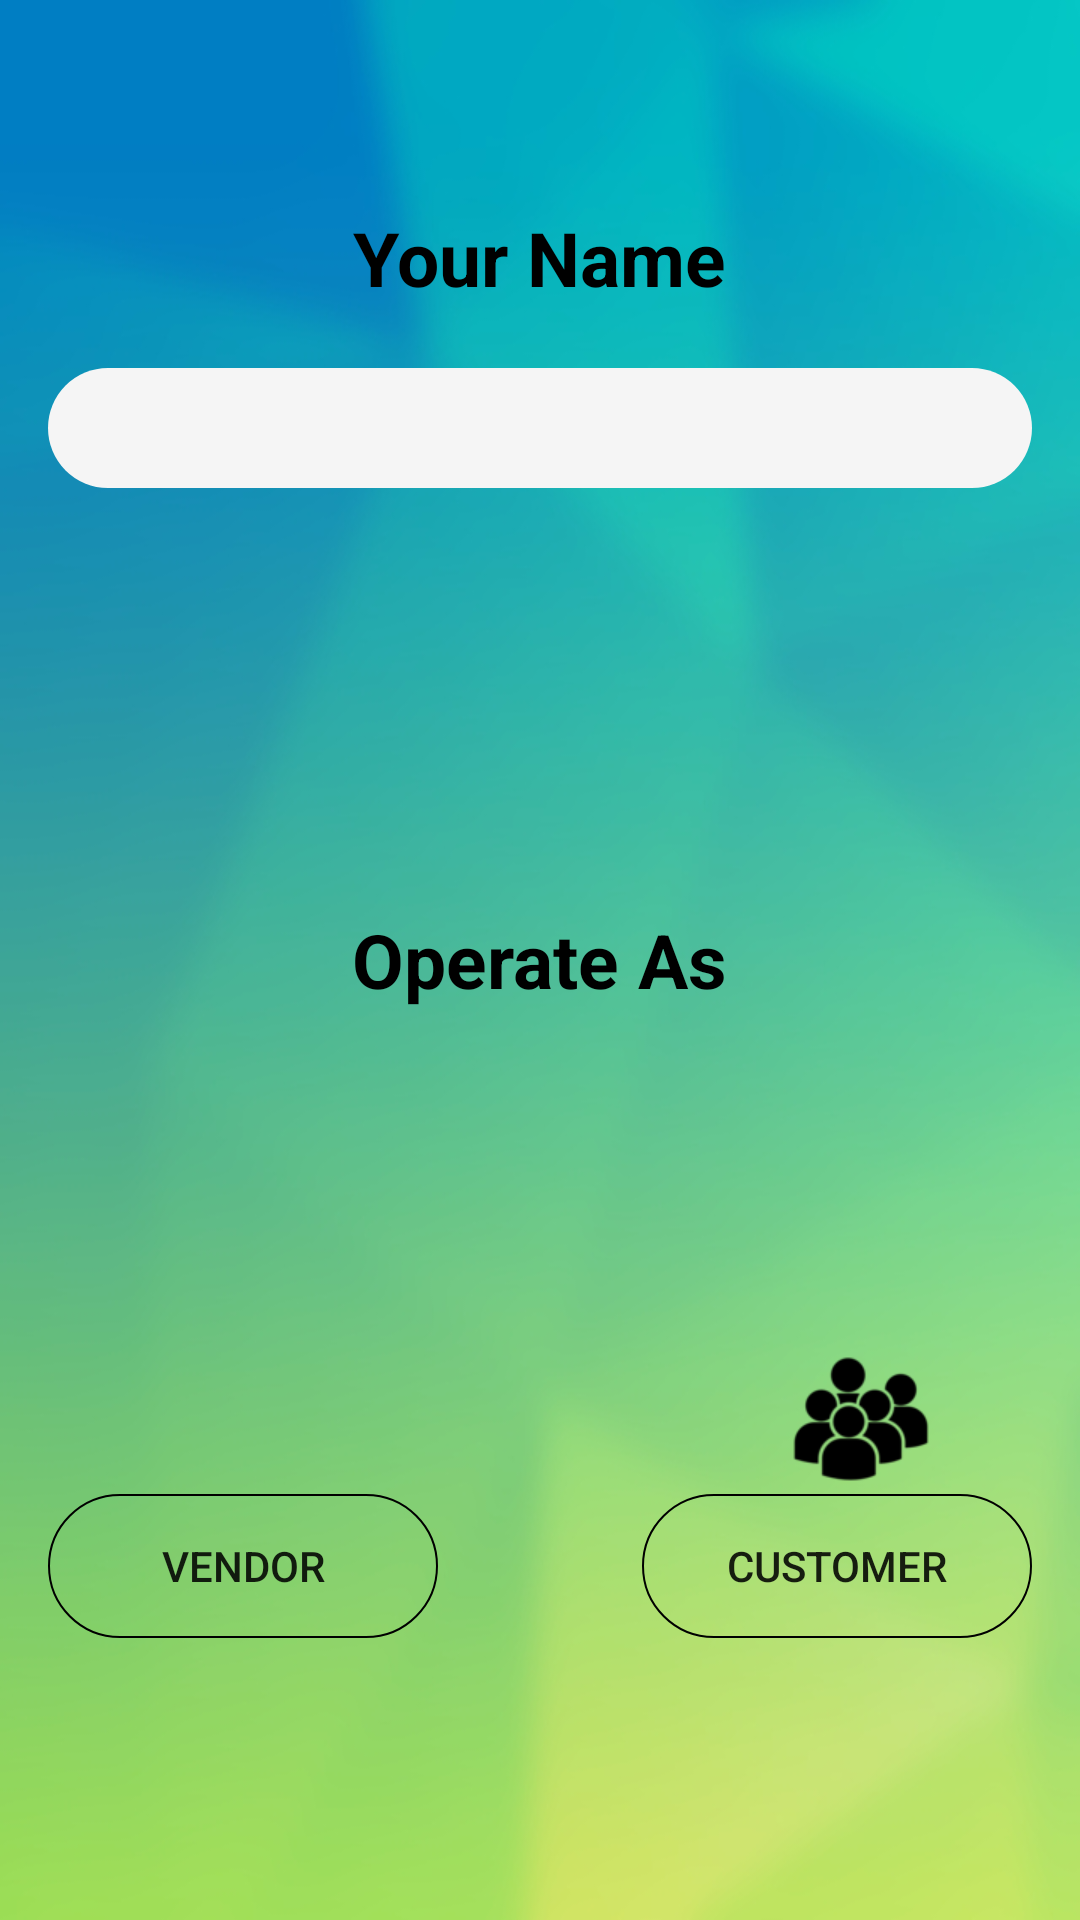

The Android layout XML behind this screen, and the referenced resources:
<!-- AndroidManifest.xml: application theme AppTheme -->
<!-- res/layout/slider_screen_3.xml -->
<?xml version="1.0" encoding="utf-8"?>
<RelativeLayout xmlns:android="http://schemas.android.com/apk/res/android"
    xmlns:app="http://schemas.android.com/apk/res-auto"
    android:layout_width="match_parent"
    android:layout_height="match_parent"
    android:paddingLeft="16dp"
    android:paddingRight="16dp"
    android:paddingTop="16dp"
    android:paddingBottom="16dp"
    android:background="@mipmap/background2">

    <LinearLayout
        android:layout_width="match_parent"
        android:layout_height="wrap_content"
        android:orientation="vertical"
        android:gravity="center_horizontal"
        android:layout_marginTop="53dp"
        android:layout_alignParentTop="true"
        android:layout_alignParentStart="true">

        <TextView
            android:layout_width="wrap_content"
            android:layout_height="wrap_content"
            android:text="@string/slider_3_nametext"
            android:textStyle="bold"
            android:textSize="25sp"
            android:textColor="@color/black"/>

        <EditText
            android:id="@+id/user_name"
            android:layout_width="match_parent"
            android:layout_height="40dp"
            android:layout_marginTop="20dp"
            android:background="@drawable/roundedbutton"
            android:inputType="text"
            android:labelFor="@+id/user_name"
            android:textAlignment="center"
            android:textColor="@color/black"
            android:textSize="@dimen/textsize" />

    </LinearLayout>

        <TextView
            android:layout_width="wrap_content"
            android:layout_height="wrap_content"
            android:text="@string/slider_3_optiontext"
            android:textStyle="bold"
            android:textSize="25sp"
            android:textColor="@color/black"
            android:layout_centerVertical="true"
            android:layout_centerHorizontal="true"
            android:id="@+id/textView" />

        <Button
            android:id="@+id/vendor_button"
            android:clickable="true"
            android:layout_width="130dp"
            android:layout_height="wrap_content"
            android:background="@drawable/borders"
            android:text="@string/vendor"
            android:layout_alignBaseline="@+id/customer_button"
            android:layout_alignBottom="@+id/customer_button"
            android:layout_alignParentStart="true" />

        <Button
            android:layout_width="130dp"
            android:layout_height="wrap_content"
            android:clickable="true"
            android:text="@string/customer"
            android:background="@drawable/borders"
            android:id="@+id/customer_button"
            android:layout_marginBottom="78dp"
            android:layout_alignParentBottom="true"
            android:layout_alignParentEnd="true" />

    <ImageView
        android:contentDescription="@string/vendor"
        android:id="@+id/imageView6"
        android:layout_width="wrap_content"
        android:layout_height="wrap_content"
        app:srcCompat="@mipmap/vend"
        android:layout_above="@+id/vendor_button"
        android:layout_alignStart="@+id/vendor_button"
        android:layout_marginStart="34dp" />

    <ImageView
        android:contentDescription="@string/customer"
        android:id="@+id/imageView9"
        android:layout_width="wrap_content"
        android:layout_height="wrap_content"
        app:srcCompat="@mipmap/cust"
        android:layout_above="@+id/customer_button"
        android:layout_alignEnd="@+id/customer_button"
        android:layout_marginEnd="32dp" />

</RelativeLayout>
<!-- resources referenced by this layout -->
<resources>
  <color name="black">#FF000000</color>
  <dimen name="textsize">25sp</dimen>
  <!-- drawable borders (drawable) -->
  <?xml version="1.0" encoding="utf-8"?>
  <shape xmlns:android="http://schemas.android.com/apk/res/android"
      android:shape="rectangle">
      <solid android:color="#00000000" />
      <stroke
          android:width="0.5dp"
          android:color="#000000"/>
      <corners android:bottomRightRadius="50dp"
          android:bottomLeftRadius="50dp"
          android:topRightRadius="50dp"
          android:topLeftRadius="50dp"/>
  </shape>
  <!-- drawable roundedbutton (drawable) -->
  <?xml version="1.0" encoding="utf-8"?>
  <shape xmlns:android="http://schemas.android.com/apk/res/android" 
  android:shape="rectangle">
      <solid android:color="#f5f5f5" />
      <corners android:bottomRightRadius="50dp"
          android:bottomLeftRadius="50dp"  
          android:topRightRadius="50dp"
          android:topLeftRadius="50dp"/>
  </shape>
  <!-- mipmap background2: jpg bitmap (mipmap-xhdpi, 87623 bytes) -->
  <!-- mipmap cust: png bitmap (mipmap-xhdpi, 2804 bytes) -->
  <!-- mipmap vend: png bitmap (drawable, 998 bytes) -->
  <string name="customer">CUSTOMER</string>
  <string name="slider_3_nametext">Your Name</string>
  <string name="slider_3_optiontext">Operate As</string>
  <string name="vendor">VENDOR</string>
  <style name="AppTheme" parent="Theme.AppCompat.Light.DarkActionBar">
          
          <item name="colorPrimary">@color/colorPrimary</item>
          <item name="colorPrimaryDark">@color/colorPrimaryDark</item>
          <item name="colorAccent">@color/colorAccent</item>
      </style>
  <color name="colorPrimary">#009688</color>
  <color name="colorPrimaryDark">#009688</color>
  <color name="colorAccent">#f5f5f5</color>
</resources>
